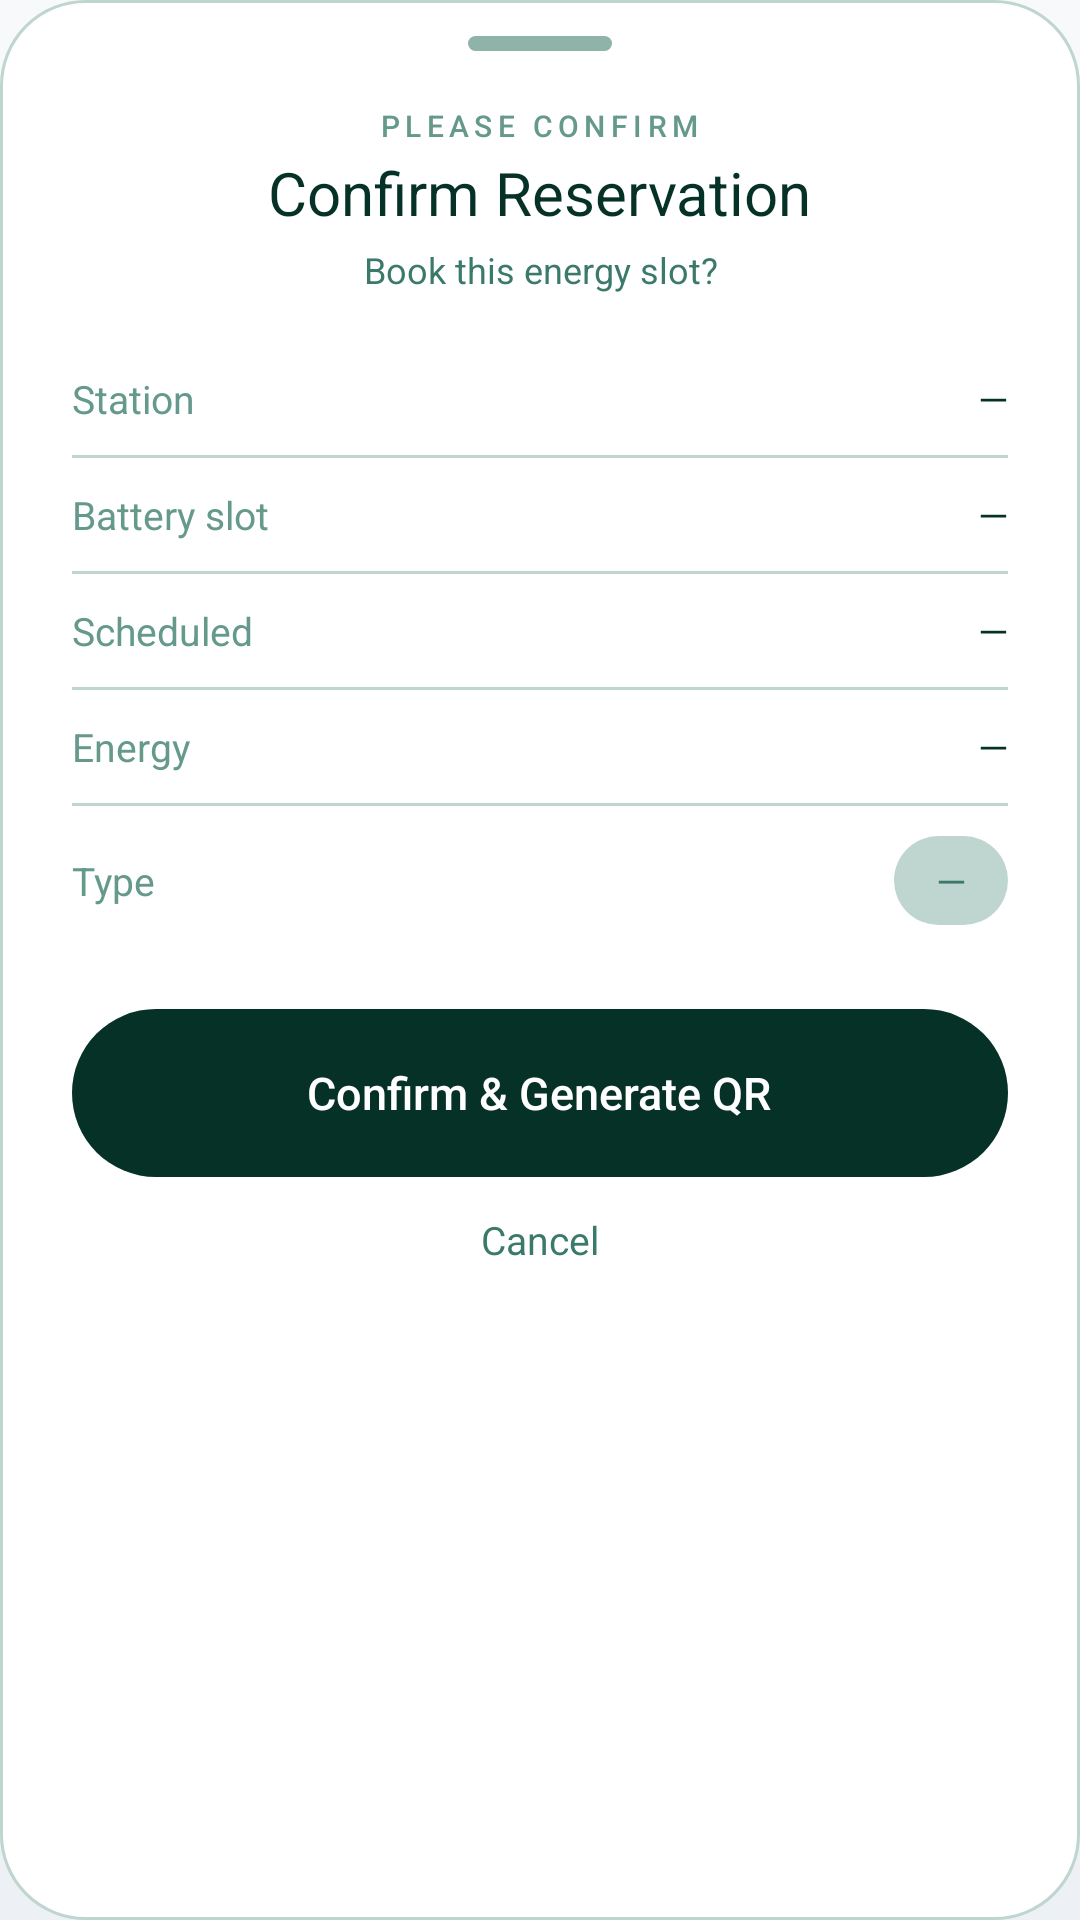

Produce the Android XML layout that renders to this screen, including the resource entries it uses.
<!-- AndroidManifest.xml: application theme Theme.SmartSolar.Glass -->
<!-- res/layout/dialog_confirm_booking.xml -->
<?xml version="1.0" encoding="utf-8"?>
<ScrollView xmlns:android="http://schemas.android.com/apk/res/android"
    android:layout_width="match_parent"
    android:layout_height="wrap_content"
    android:background="@drawable/bg_confirm_booking"
    android:scrollbars="none"
    android:clipToPadding="false">

<LinearLayout
    android:layout_width="match_parent"
    android:layout_height="wrap_content"
    android:orientation="vertical"
    android:paddingHorizontal="24dp"
    android:paddingTop="12dp"
    android:paddingBottom="24dp">

    
    <View
        android:layout_width="48dp"
        android:layout_height="5dp"
        android:layout_gravity="center_horizontal"
        android:background="@drawable/bg_adjust_handle"
        android:layout_marginBottom="18dp" />

    <TextView
        android:layout_width="wrap_content"
        android:layout_height="wrap_content"
        android:layout_gravity="center_horizontal"
        android:text="PLEASE CONFIRM"
        android:textSize="10sp"
        android:letterSpacing="0.18"
        android:fontFamily="sans-serif-medium"
        android:textColor="#65998B" />

    <TextView
        android:layout_width="wrap_content"
        android:layout_height="wrap_content"
        android:layout_gravity="center_horizontal"
        android:text="Confirm Reservation"
        android:textSize="20sp"
        android:fontFamily="sans-serif-semibold"
        android:textColor="#063127"
        android:layout_marginTop="2dp"
        android:layout_marginBottom="4dp" />

    <TextView
        android:layout_width="wrap_content"
        android:layout_height="wrap_content"
        android:layout_gravity="center_horizontal"
        android:text="Book this energy slot?"
        android:textSize="12sp"
        android:textColor="#3B796A"
        android:gravity="center"
        android:layout_marginBottom="16dp" />

    
    <LinearLayout
        android:layout_width="match_parent"
        android:layout_height="wrap_content"
        android:orientation="horizontal"
        android:gravity="center_vertical"
        android:paddingVertical="10dp">
        <TextView
            android:layout_width="0dp"
            android:layout_height="wrap_content"
            android:layout_weight="1"
            android:text="Station"
            android:textSize="13sp"
            android:textColor="#65998B" />
        <TextView
            android:id="@+id/tv_confirm_station"
            android:layout_width="wrap_content"
            android:layout_height="wrap_content"
            android:text="—"
            android:textSize="13sp"
            android:fontFamily="sans-serif-semibold"
            android:textColor="#063127"
            android:gravity="end" />
    </LinearLayout>

    <View
        android:layout_width="match_parent"
        android:layout_height="1dp"
        android:background="#BFD5D0" />

    <LinearLayout
        android:layout_width="match_parent"
        android:layout_height="wrap_content"
        android:orientation="horizontal"
        android:gravity="center_vertical"
        android:paddingVertical="10dp">
        <TextView
            android:layout_width="0dp"
            android:layout_height="wrap_content"
            android:layout_weight="1"
            android:text="Battery slot"
            android:textSize="13sp"
            android:textColor="#65998B" />
        <TextView
            android:id="@+id/tv_confirm_slot"
            android:layout_width="wrap_content"
            android:layout_height="wrap_content"
            android:text="—"
            android:textSize="13sp"
            android:fontFamily="sans-serif-semibold"
            android:textColor="#063127"
            android:gravity="end" />
    </LinearLayout>

    <View
        android:layout_width="match_parent"
        android:layout_height="1dp"
        android:background="#BFD5D0" />

    <LinearLayout
        android:layout_width="match_parent"
        android:layout_height="wrap_content"
        android:orientation="horizontal"
        android:gravity="center_vertical"
        android:paddingVertical="10dp">
        <TextView
            android:layout_width="0dp"
            android:layout_height="wrap_content"
            android:layout_weight="1"
            android:text="Scheduled"
            android:textSize="13sp"
            android:textColor="#65998B" />
        <TextView
            android:id="@+id/tv_confirm_scheduled"
            android:layout_width="wrap_content"
            android:layout_height="wrap_content"
            android:text="—"
            android:textSize="13sp"
            android:fontFamily="sans-serif-semibold"
            android:textColor="#063127"
            android:gravity="end" />
    </LinearLayout>

    <View
        android:layout_width="match_parent"
        android:layout_height="1dp"
        android:background="#BFD5D0" />

    <LinearLayout
        android:layout_width="match_parent"
        android:layout_height="wrap_content"
        android:orientation="horizontal"
        android:gravity="center_vertical"
        android:paddingVertical="10dp">
        <TextView
            android:layout_width="0dp"
            android:layout_height="wrap_content"
            android:layout_weight="1"
            android:text="Energy"
            android:textSize="13sp"
            android:textColor="#65998B" />
        <TextView
            android:id="@+id/tv_confirm_energy"
            android:layout_width="wrap_content"
            android:layout_height="wrap_content"
            android:text="—"
            android:textSize="13sp"
            android:fontFamily="sans-serif-semibold"
            android:textColor="#063127"
            android:gravity="end" />
    </LinearLayout>

    <View
        android:layout_width="match_parent"
        android:layout_height="1dp"
        android:background="#BFD5D0" />

    <LinearLayout
        android:layout_width="match_parent"
        android:layout_height="wrap_content"
        android:orientation="horizontal"
        android:gravity="center_vertical"
        android:paddingVertical="10dp"
        android:layout_marginBottom="18dp">
        <TextView
            android:layout_width="0dp"
            android:layout_height="wrap_content"
            android:layout_weight="1"
            android:text="Type"
            android:textSize="13sp"
            android:textColor="#65998B" />
        <TextView
            android:id="@+id/tv_confirm_type"
            android:layout_width="wrap_content"
            android:layout_height="wrap_content"
            android:text="—"
            android:textSize="13sp"
            android:fontFamily="sans-serif-semibold"
            android:textColor="#3B796A"
            android:background="@drawable/bg_booking_chip"
            android:paddingHorizontal="14dp"
            android:paddingVertical="6dp" />
    </LinearLayout>

    
    <FrameLayout
        android:id="@+id/btn_confirm_go"
        android:layout_width="match_parent"
        android:layout_height="56dp"
        android:background="@drawable/bg_save_dark_pill"
        android:clickable="true"
        android:focusable="true">
        <TextView
            android:layout_width="wrap_content"
            android:layout_height="wrap_content"
            android:layout_gravity="center"
            android:text="Confirm &amp; Generate QR"
            android:textSize="15sp"
            android:fontFamily="sans-serif-medium"
            android:textColor="#FFFFFF" />
    </FrameLayout>

    <TextView
        android:id="@+id/btn_confirm_cancel"
        android:layout_width="wrap_content"
        android:layout_height="wrap_content"
        android:layout_gravity="center_horizontal"
        android:text="Cancel"
        android:textSize="13sp"
        android:textColor="#3B796A"
        android:padding="12dp" />

</LinearLayout>
</ScrollView>
<!-- resources referenced by this layout -->
<resources>
  <!-- drawable bg_adjust_handle (drawable) -->
  <?xml version="1.0" encoding="utf-8"?>
  <shape xmlns:android="http://schemas.android.com/apk/res/android"
      android:shape="rectangle">
      <solid android:color="#8FB3A9" />
      <corners android:radius="50dp" />
  </shape>
  <!-- drawable bg_booking_chip (drawable) -->
  <?xml version="1.0" encoding="utf-8"?>
  <shape xmlns:android="http://schemas.android.com/apk/res/android"
      android:shape="rectangle">
      <solid android:color="#BFD5D0" />
      <corners android:radius="50dp" />
  </shape>
  <!-- drawable bg_confirm_booking (drawable) -->
  <?xml version="1.0" encoding="utf-8"?>
  <shape xmlns:android="http://schemas.android.com/apk/res/android"
      android:shape="rectangle">
      <solid android:color="#FFFFFF" />
      <corners android:radius="28dp" />
      <stroke
          android:width="1dp"
          android:color="#BFD5D0" />
  </shape>
  <!-- drawable bg_save_dark_pill (drawable) -->
  <?xml version="1.0" encoding="utf-8"?>
  <shape xmlns:android="http://schemas.android.com/apk/res/android"
      android:shape="rectangle">
      <solid android:color="#063127" />
      <corners android:radius="50dp" />
  </shape>
  <color name="neuro_green">#2F5D62</color>
  <color name="neuro_green_dark">#24474B</color>
  <color name="text_on_accent">#FFFFFF</color>
  <color name="neuro_blue">#3E5C76</color>
  <color name="neuro_danger">#9E3B3B</color>
  <color name="white">#FFFFFF</color>
  <color name="glass_surface">#FFFFFF</color>
  <color name="neuro_text_primary">#1E293B</color>
  <color name="neuro_surface">#F7F9FB</color>
  <!-- drawable bg_glass_canvas (drawable) -->
  <?xml version="1.0" encoding="utf-8"?>
  <layer-list xmlns:android="http://schemas.android.com/apk/res/android">
      <item>
          <shape android:shape="rectangle">
              <gradient
                  android:angle="270"
                  android:startColor="@color/canvas_top"
                  android:endColor="@color/canvas_bottom"
                  android:type="linear" />
          </shape>
      </item>
  </layer-list>
  <color name="neuro_bg">#EDF1F5</color>
  <color name="neuro_nav_bg">#FFFFFF</color>
  <color name="transparent">#00000000</color>
  <color name="neuro_text_secondary">#475569</color>
  <color name="neuro_text_muted">#94A3B8</color>
  <style name="Widget.Glass.CardView" parent="CardView">
          <item name="cardBackgroundColor">@color/glass_surface</item>
          <item name="cardCornerRadius">24dp</item>
          <item name="cardElevation">0dp</item>
          <item name="cardMaxElevation">0dp</item>
          <item name="cardPreventCornerOverlap">true</item>
      </style>
  <color name="canvas_top">#F7F9FB</color>
  <color name="canvas_bottom">#EDF1F5</color>
</resources>
